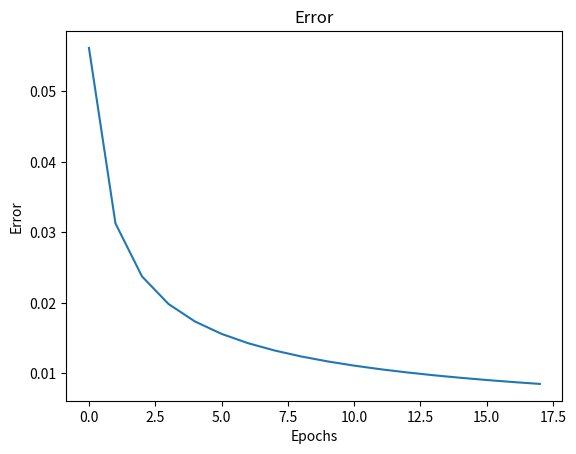

This chart was generated by the following Python code:
import numpy as np 
import matplotlib.pyplot as plt

x =  np.array([[0, 0], [0, 1], [1, 0], [1, 1]]).T        #input matrix
d = np.array([0, 1, 1, 0])            #expected output


def initialize_network_parameters():

    inputSize = 2      # Number of input neurons 
    hiddenSize = 2     # Number of hidden neurons
    outputSize = 1     # Number of output neurons
    lr = 0.1           # Learning rate
    epochs = 180000    # Number of training epochs

    # Initialize weights and biases randomly within the range [-1, 1]
    w1 = np.random.rand(hiddenSize, inputSize) * 2 - 1  # Weights from input to hidden layer
    b1 = np.random.rand(hiddenSize, 1) * 2 - 1          # Bias for hidden layer
    w2 = np.random.rand(outputSize, hiddenSize) * 2 - 1 # Weights from hidden to output layer
    b2 = np.random.rand(outputSize, 1) * 2 - 1          # Bias for output layer

    return w1, b1, w2, b2, lr, epochs

w1, b1, w2, b2, lr, epochs = initialize_network_parameters()

error_list = []
for epoch in range(epochs):
    z1 = np.dot(w1, x) + b1
    a1 = 1 / (1 + np.exp(-z1))  

    z2 = np.dot(w2, a1) + b2  
    a2 = 1 / (1 + np.exp(-z2))  

    error = d - a2  
    da2 = error * (a2 * (1 - a2))  
    dz2 = da2  

    da1 = np.dot(w2.T, dz2)
    dz1 = da1 * (a1 * (1 - a1))

    w2 += lr * np.dot(dz2, a1.T)
    b2 += lr * np.sum(dz2, axis=1, keepdims=True)  

    w1 += lr * np.dot(dz1, x.T)  
    b1 += lr * np.sum(dz1, axis=1, keepdims=True) 
    if (epoch+1)%10000 == 0:
        print("Epoch: %d, Average error: %0.05f"%(epoch, np.average(abs(error))))
        error_list.append(np.average(abs(error)))

z1 = np.dot(w1, x) + b1  
a1 = 1 / (1 + np.exp(-z1))

z2 = np.dot(w2, a1) + b2
a2 = 1 / (1 + np.exp(-z2))

print('Final output after training:', a2)
print('Ground truth', d)
print('Error after training:', error)
print('Average error: %0.05f'%np.average(abs(error)))

plt.plot(error_list)
plt.title('Error')
plt.xlabel('Epochs')
plt.ylabel('Error')
plt.show()

